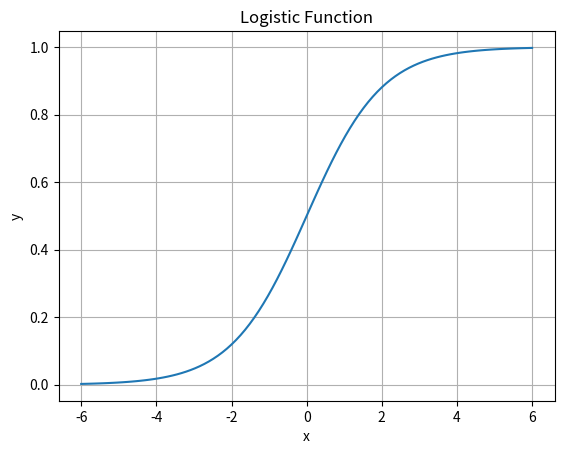

Here is the Python script that generated this plot:
import numpy as np
import matplotlib.pyplot as plt

def logistic_function(x):
    return 1 / (1 + np.exp(-x))

# Generate 100 points in the range -6 to 6
x = np.linspace(-6, 6, 100)  
y = logistic_function(x)

plt.plot(x, y)
plt.title('Logistic Function')
plt.xlabel('x')
plt.ylabel('y')
plt.grid(True)
plt.show()